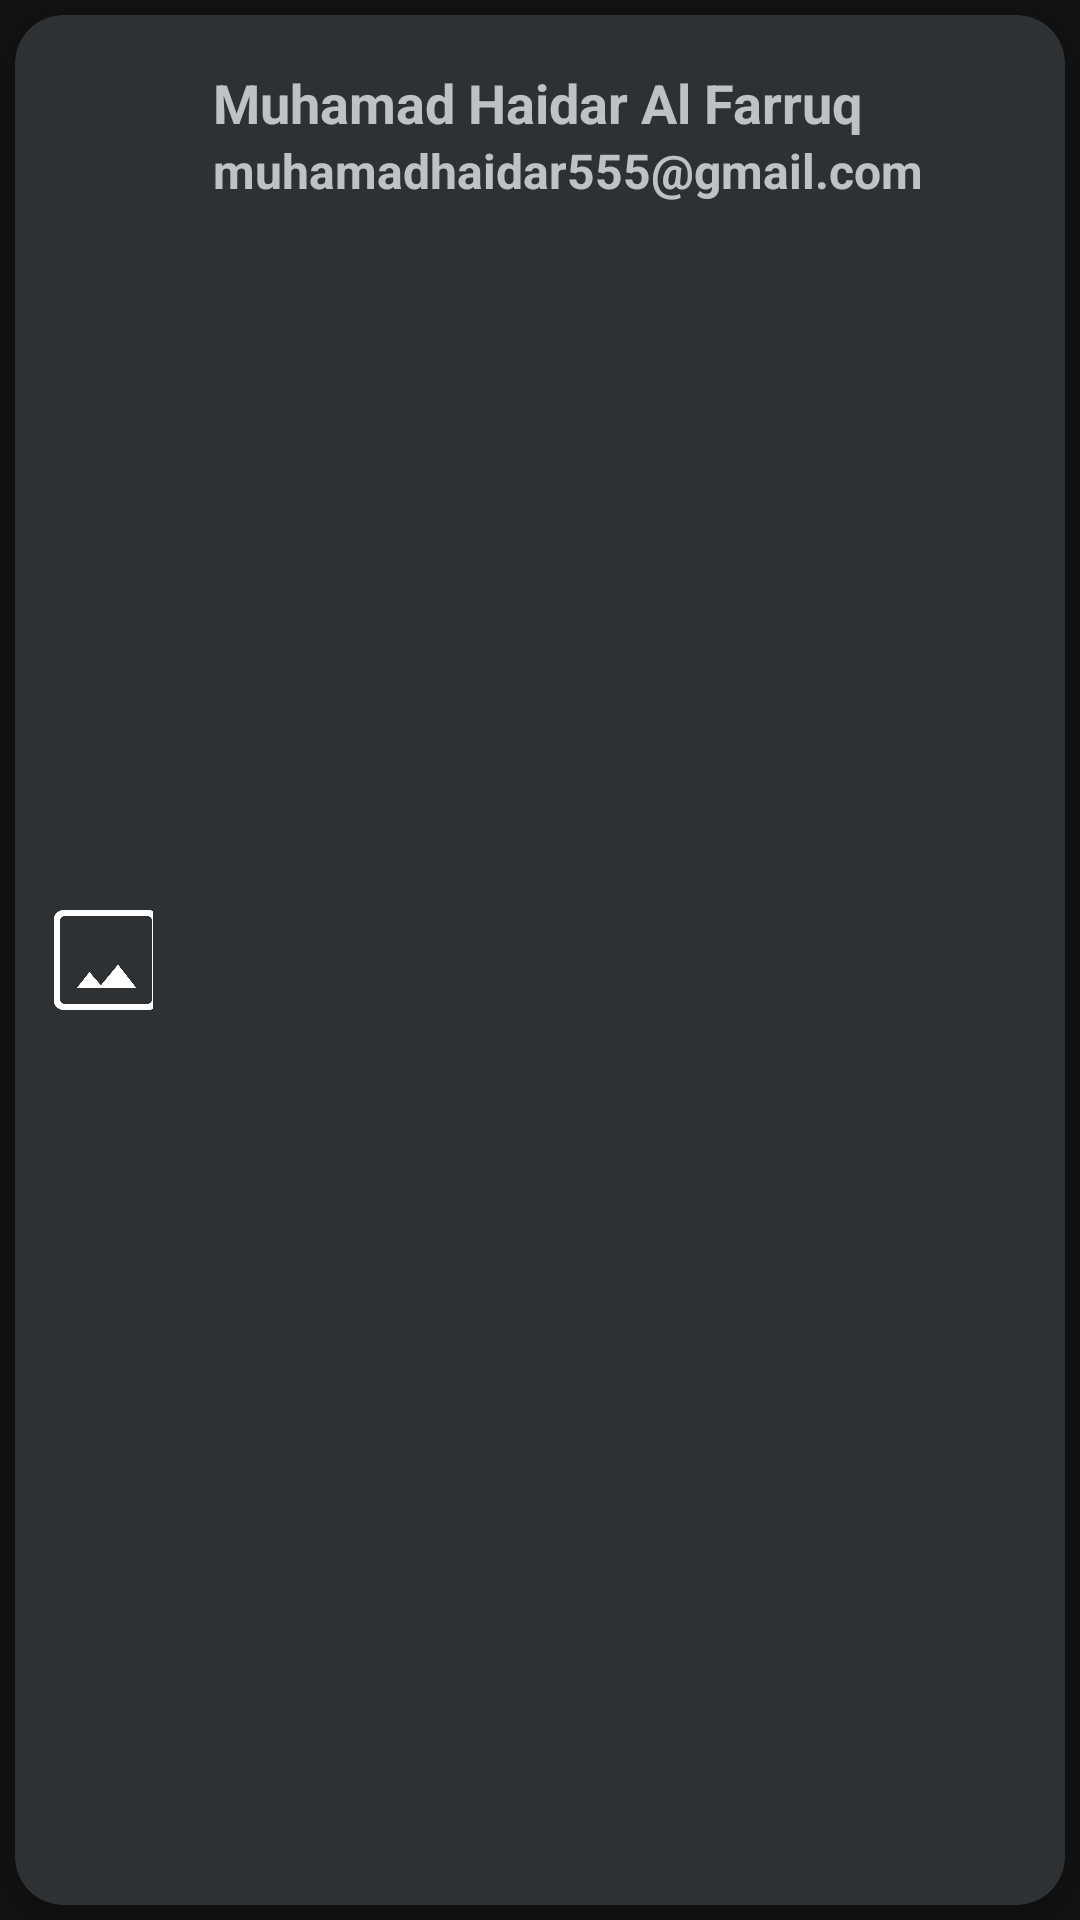

The Android layout XML behind this screen, and the referenced resources:
<!-- AndroidManifest.xml: application theme Theme.StockWise -->
<!-- res/layout/admin_item_layout.xml -->
<?xml version="1.0" encoding="utf-8"?>
<LinearLayout
    xmlns:android="http://schemas.android.com/apk/res/android"
    xmlns:app="http://schemas.android.com/apk/res-auto"
    android:layout_width="match_parent"
    android:layout_height="90dp"
    android:orientation="vertical">

    <androidx.cardview.widget.CardView
        android:layout_width="match_parent"
        android:layout_height="match_parent"
        android:layout_margin="5dp"
        app:cardBackgroundColor="#2E3133"
        app:cardCornerRadius="16dp"
        app:cardElevation="5dp">

        <ImageView
            android:id="@+id/imageView4"
            android:layout_width="35dp"
            android:layout_height="match_parent"
            android:layout_marginStart="11dp"
            android:src="@drawable/image"
            app:srcCompat="@drawable/image" />

        <TextView
            android:id="@+id/adminNameTextView"
            android:layout_width="match_parent"
            android:layout_height="wrap_content"
            android:layout_marginLeft="50dp"
            android:layout_marginTop="1dp"
            android:layout_marginRight="50dp"
            android:fontFamily="sans-serif"
            android:padding="16dp"
            android:text="Muhamad Haidar Al Farruq"
            android:textSize="18sp"
            android:textStyle="bold" />

        <TextView
            android:id="@+id/adminEmailTextView"
            android:layout_width="280dp"
            android:layout_height="match_parent"
            android:layout_marginLeft="50dp"
            android:layout_marginTop="25dp"
            android:layout_marginRight="50dp"
            android:layout_marginBottom="1dp"
            android:padding="16dp"
            android:text="muhamadhaidar555@gmail.com"
            android:textSize="16sp"
            android:textStyle="bold" />

    </androidx.cardview.widget.CardView>

</LinearLayout>
<!-- resources referenced by this layout -->
<resources>
  <!-- drawable image: png bitmap (drawable, 5479 bytes) -->
  <style name="Theme.StockWise" parent="Base.Theme.StockWise" />
  <style name="Base.Theme.StockWise" parent="Theme.MaterialComponents.NoActionBar">
          
          
      </style>
</resources>
